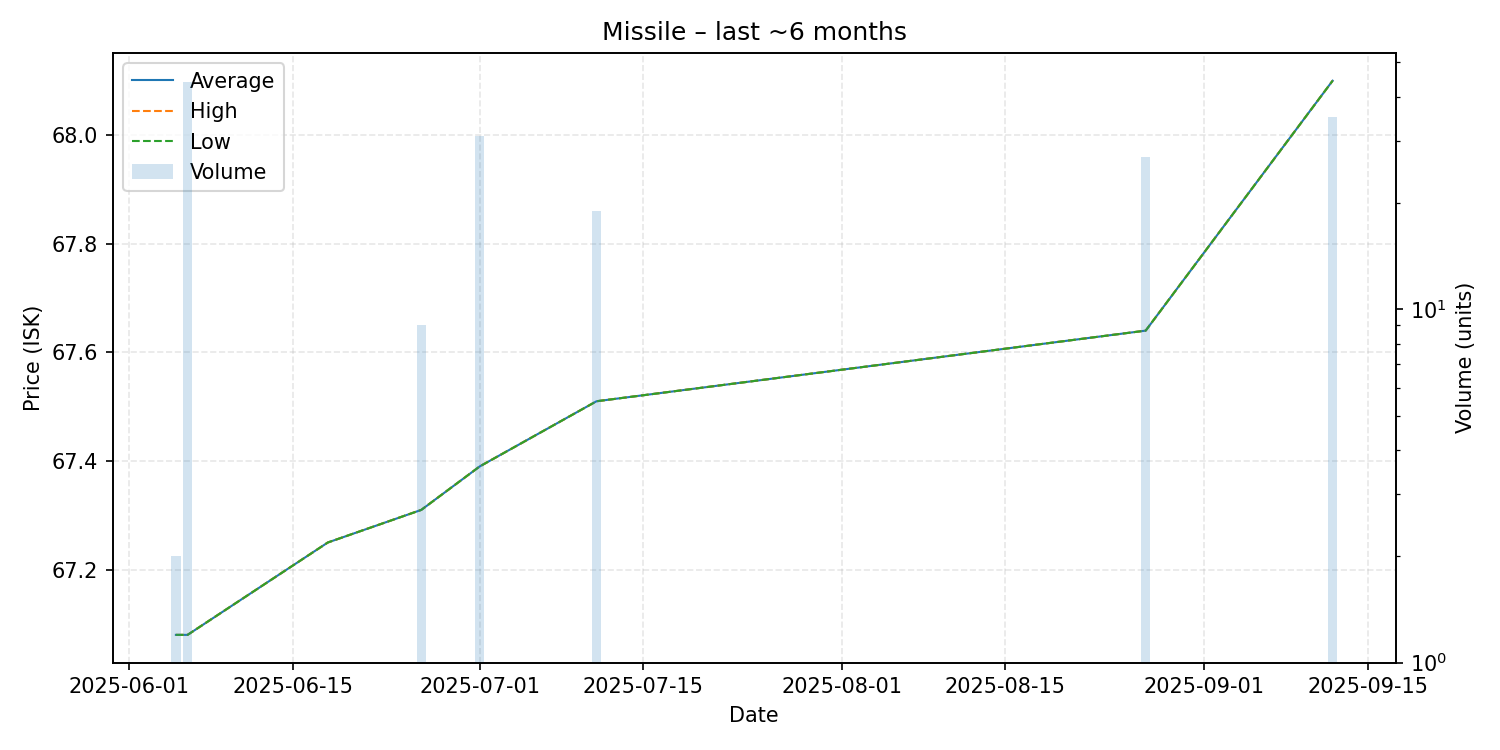

The data file committed next to this chart (first rows):
date, average, highest, lowest, order_count, volume
2025-06-05, 67.08, 67.08, 67.08, 1, 2
2025-06-06, 67.08, 67.08, 67.08, 1, 44
2025-06-18, 67.25, 67.25, 67.25, 1, 1
2025-06-26, 67.31, 67.31, 67.31, 1, 9
2025-07-01, 67.39, 67.39, 67.39, 1, 31
2025-07-11, 67.51, 67.51, 67.51, 1, 19
2025-08-27, 67.64, 67.64, 67.64, 1, 27
2025-09-12, 68.1, 68.1, 68.1, 1, 35
